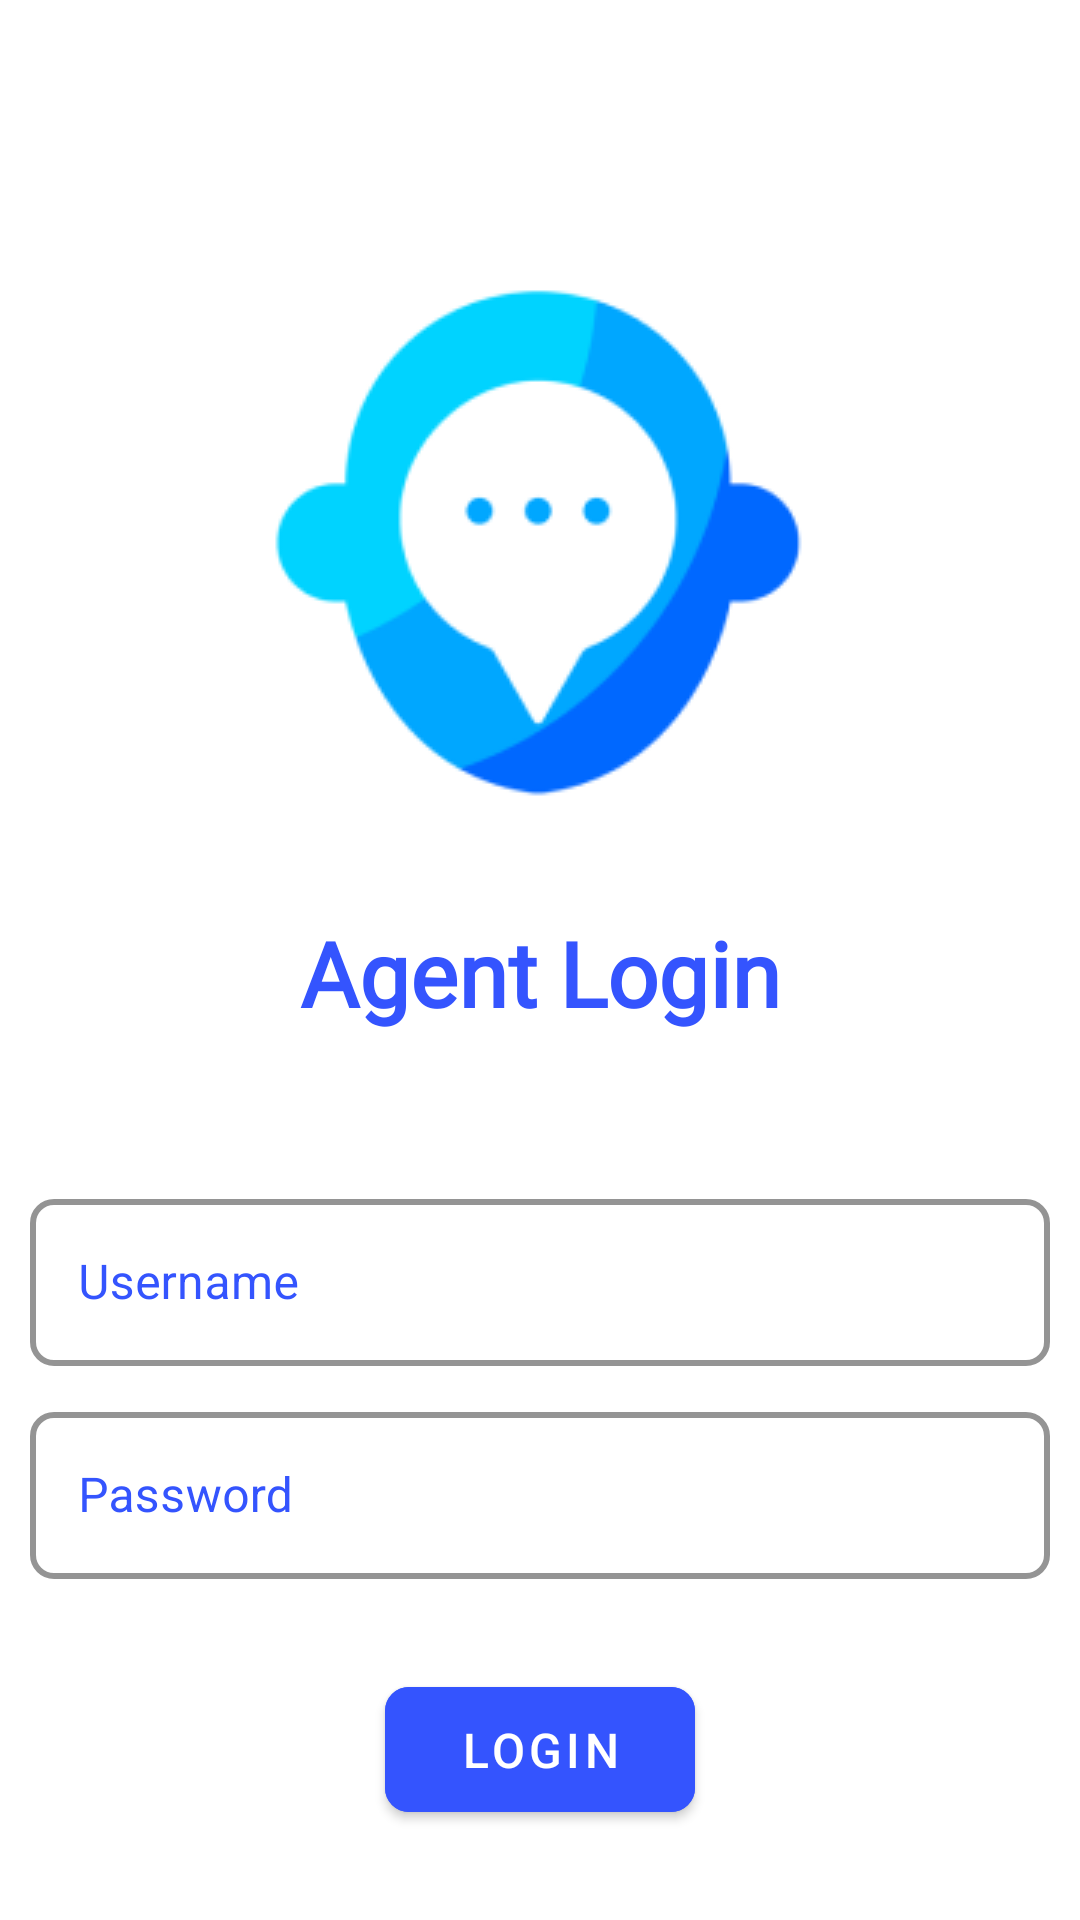

The Android layout XML behind this screen, and the referenced resources:
<!-- AndroidManifest.xml: application theme Theme.BranchChat -->
<!-- res/layout/fragment_login.xml -->
<?xml version="1.0" encoding="utf-8"?>
<androidx.constraintlayout.widget.ConstraintLayout xmlns:android="http://schemas.android.com/apk/res/android"
    xmlns:tools="http://schemas.android.com/tools"
    android:layout_width="match_parent"
    android:layout_height="match_parent"
    xmlns:app="http://schemas.android.com/apk/res-auto"
    android:background="@color/white"
    tools:context=".presentation.login.LoginFragment">

    <ImageView
        android:id="@+id/ivLogo"
        android:layout_marginTop="80dp"
        android:layout_width="wrap_content"
        android:layout_height="wrap_content"
        app:layout_constraintStart_toStartOf="parent"
        app:layout_constraintEnd_toEndOf="parent"
        android:src="@drawable/ic_cs_logo"
        app:layout_constraintTop_toTopOf="parent"/>

    <TextView
        android:id="@+id/tvTitle"
        android:layout_width="wrap_content"
        android:layout_height="wrap_content"
        android:text="Agent Login"
        android:fontFamily="@font/poppins"
        android:textStyle="bold"
        android:layout_marginTop="25dp"
        android:textSize="30sp"
        android:textColor="@color/blue"
        app:layout_constraintStart_toStartOf="parent"
        app:layout_constraintEnd_toEndOf="parent"
        app:layout_constraintTop_toBottomOf="@id/ivLogo"/>

    <com.google.android.material.textfield.TextInputLayout
        android:id="@+id/tiUserName"
        style="@style/Widget.MaterialComponents.TextInputLayout.OutlinedBox"
        android:layout_width="0dp"
        android:layout_height="wrap_content"
        android:layout_marginLeft="10dp"
        android:layout_marginTop="50dp"
        android:layout_marginRight="10dp"
        android:hint="Username"
        app:boxStrokeColor="@color/blue"
        android:textColorHint="@color/blue"
        app:boxCornerRadiusTopStart="8dp"
        app:boxCornerRadiusTopEnd="8dp"
        app:boxCornerRadiusBottomStart="8dp"
        app:boxCornerRadiusBottomEnd="8dp"
        app:boxStrokeWidth="2dp"
        app:layout_constraintStart_toStartOf="parent"
        app:layout_constraintEnd_toEndOf="parent"
        app:layout_constraintTop_toBottomOf="@id/tvTitle">

        <com.google.android.material.textfield.TextInputEditText
            android:id="@+id/etUserName"
            android:layout_width="match_parent"
            android:layout_height="wrap_content"
            android:textSize="16sp"
            android:textColor="@color/black"
            android:maxLines="1" />
    </com.google.android.material.textfield.TextInputLayout>

    <com.google.android.material.textfield.TextInputLayout
        android:id="@+id/tiPassword"
        style="@style/Widget.MaterialComponents.TextInputLayout.OutlinedBox"
        android:layout_width="0dp"
        android:layout_height="wrap_content"
        android:layout_marginLeft="10dp"
        android:layout_marginTop="10dp"
        android:layout_marginRight="10dp"
        app:boxStrokeColor="@color/blue"
        android:textColorHint="@color/blue"
        app:boxCornerRadiusTopStart="8dp"
        app:boxCornerRadiusTopEnd="8dp"
        app:boxCornerRadiusBottomStart="8dp"
        app:boxCornerRadiusBottomEnd="8dp"
        android:hint="Password"
        app:boxStrokeWidth="2dp"
        app:layout_constraintStart_toStartOf="parent"
        app:layout_constraintEnd_toEndOf="parent"
        app:layout_constraintTop_toBottomOf="@id/tiUserName">

        <com.google.android.material.textfield.TextInputEditText
            android:id="@+id/etPassword"
            android:textSize="16sp"
            android:layout_width="match_parent"
            android:layout_height="wrap_content"
            android:textColor="@color/black"
            android:maxLines="1" />
    </com.google.android.material.textfield.TextInputLayout>

    <com.google.android.material.button.MaterialButton
        android:id="@+id/btnLogin"
        android:layout_width="wrap_content"
        android:layout_height="wrap_content"
        android:paddingVertical="10dp"
        android:paddingHorizontal="25dp"
        android:text="Login"
        android:textSize="16sp"
        app:cornerRadius="8dp"
        android:textColor="@color/white"
        android:backgroundTint="@color/blue"
        app:layout_constraintTop_toBottomOf="@id/tiPassword"
        app:layout_constraintBottom_toBottomOf="parent"
        app:layout_constraintStart_toStartOf="parent"
        app:layout_constraintEnd_toEndOf="parent"/>

    <ProgressBar
        android:id="@+id/progressBar"
        style="?attr/progressBarStyle"
        android:layout_width="wrap_content"
        android:layout_height="wrap_content"
        android:background="@android:color/transparent"
        android:visibility="invisible"
        app:layout_constraintTop_toTopOf="parent"
        app:layout_constraintStart_toStartOf="parent"
        app:layout_constraintEnd_toEndOf="parent"
        app:layout_constraintBottom_toBottomOf="parent"
        android:layout_gravity="center"/>

</androidx.constraintlayout.widget.ConstraintLayout>
<!-- resources referenced by this layout -->
<resources>
  <color name="black">#FF000000</color>
  <color name="blue">#FF3454FE</color>
  <color name="white">#FFFFFFFF</color>
  <!-- drawable ic_cs_logo: png bitmap (drawable, 9483 bytes) -->
  <style name="Theme.BranchChat" parent="Theme.MaterialComponents.DayNight.NoActionBar">
          
          <item name="colorPrimary">@color/purple_500</item>
          <item name="colorPrimaryVariant">@color/purple_700</item>
          <item name="colorOnPrimary">@color/white</item>
          
          <item name="colorSecondary">@color/teal_200</item>
          <item name="colorSecondaryVariant">@color/teal_700</item>
          <item name="colorOnSecondary">@color/black</item>
          
          <item name="android:statusBarColor">@color/white</item>
          
      </style>
  <color name="purple_500">#FF6200EE</color>
  <color name="purple_700">#FF3700B3</color>
  <color name="teal_200">#FF03DAC5</color>
  <color name="teal_700">#FF018786</color>
</resources>
